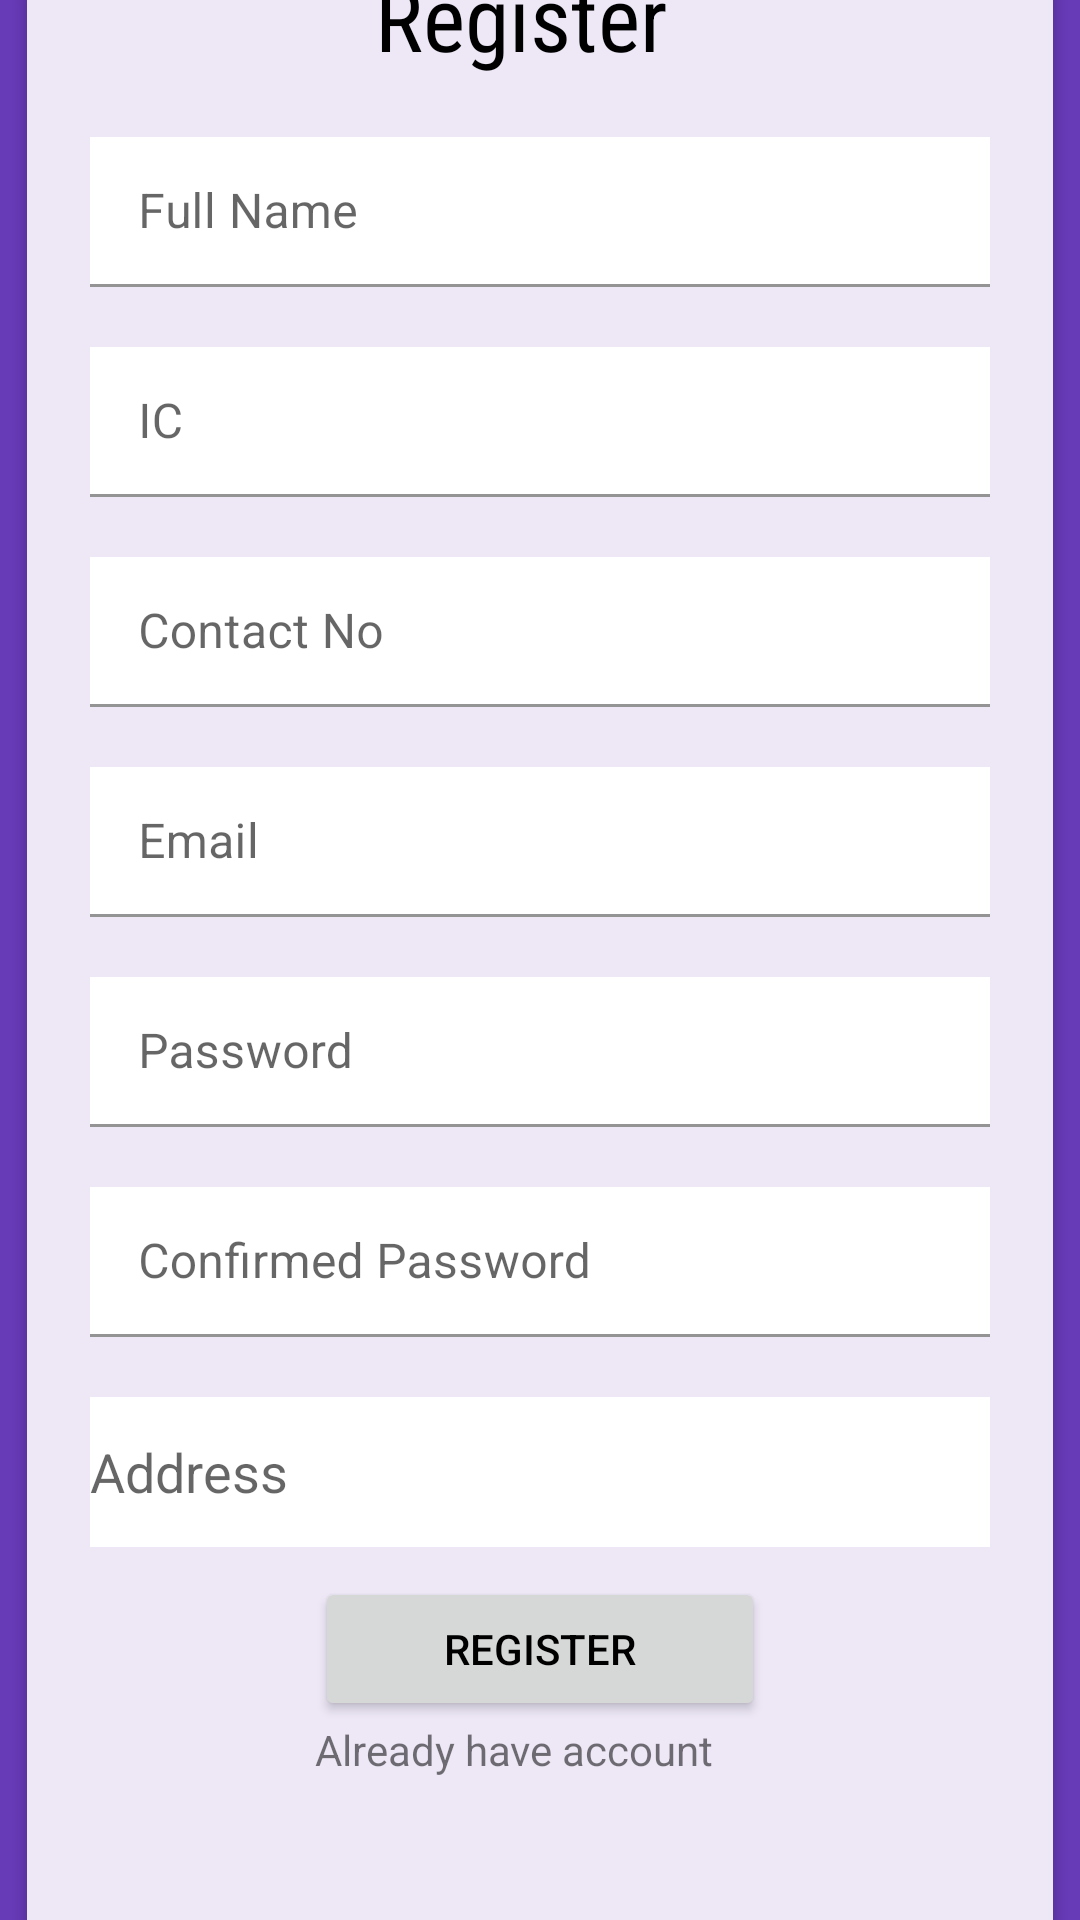

This screen was rendered from an Android layout file. Write that file and the resources it references.
<!-- AndroidManifest.xml: application theme Theme.Design.NoActionBar -->
<!-- res/layout/activity_register.xml -->
<?xml version="1.0" encoding="utf-8"?>
<androidx.constraintlayout.widget.ConstraintLayout xmlns:android="http://schemas.android.com/apk/res/android"
    xmlns:app="http://schemas.android.com/apk/res-auto"
    xmlns:tools="http://schemas.android.com/tools"
    android:layout_width="match_parent"
    android:layout_height="match_parent"
    android:background="#673AB7"
    tools:context=".RegisterActivity">

    <androidx.cardview.widget.CardView
        android:layout_width="342dp"
        android:layout_height="690dp"
        android:layout_gravity="center"
        app:cardCornerRadius="25dp"
        app:layout_constraintBottom_toBottomOf="parent"
        app:layout_constraintEnd_toEndOf="parent"
        app:layout_constraintStart_toStartOf="parent"
        app:layout_constraintTop_toTopOf="parent">

        <LinearLayout
            android:layout_width="match_parent"
            android:layout_height="match_parent"
            android:orientation="vertical"
            android:background="#EDE7F6">

            <TextView
                android:id="@+id/textView2"
                android:layout_width="110dp"
                android:layout_height="wrap_content"
                android:layout_gravity="center"
                android:layout_marginTop="10dp"
                android:fontFamily="sans-serif-condensed"
                android:text="@string/register_title"
                android:textColor="#000000"
                android:textSize="30sp"
                android:textStyle="normal" />

            <com.google.android.material.textfield.TextInputLayout
                android:layout_width="match_parent"
                android:layout_height="wrap_content"
                android:layout_marginTop="20dp">

                <com.google.android.material.textfield.TextInputEditText
                    android:id="@+id/fullNameInput"
                    android:layout_width="300dp"
                    android:layout_height="50dp"
                    android:layout_gravity="center"
                    android:background="@color/white"
                    android:hint="@string/full_name_hint" />

            </com.google.android.material.textfield.TextInputLayout>

            <com.google.android.material.textfield.TextInputLayout
                android:layout_width="match_parent"
                android:layout_height="wrap_content"
                android:layout_marginTop="20dp">


                <com.google.android.material.textfield.TextInputEditText
                    android:id="@+id/icInput"
                    android:layout_width="300dp"
                    android:layout_height="50dp"
                    android:layout_gravity="center"
                    android:background="@color/white"
                    android:hint="@string/ic_hint" />

            </com.google.android.material.textfield.TextInputLayout>

            <com.google.android.material.textfield.TextInputLayout
                android:layout_width="match_parent"
                android:layout_height="wrap_content"
                android:layout_marginTop="20dp">

                <com.google.android.material.textfield.TextInputEditText
                    android:id="@+id/contactInput"
                    android:layout_width="300dp"
                    android:layout_height="50dp"
                    android:layout_gravity="center"
                    android:background="@color/white"
                    android:hint="@string/contact_no_hint" />

            </com.google.android.material.textfield.TextInputLayout>

            <com.google.android.material.textfield.TextInputLayout
                android:layout_width="match_parent"
                android:layout_height="wrap_content"
                android:layout_marginTop="20dp">

                <com.google.android.material.textfield.TextInputEditText
                    android:id="@+id/emailInput"
                    android:layout_width="300dp"
                    android:layout_height="50dp"
                    android:layout_gravity="center"
                    android:background="@color/white"
                    android:hint="@string/email_title" />

            </com.google.android.material.textfield.TextInputLayout>

            <com.google.android.material.textfield.TextInputLayout
                android:layout_width="match_parent"
                android:layout_height="wrap_content"
                android:layout_marginTop="20dp">

                <com.google.android.material.textfield.TextInputEditText
                    android:id="@+id/passwordInput"
                    android:layout_width="300dp"
                    android:layout_height="50dp"
                    android:layout_gravity="center"
                    android:background="@color/white"
                    android:hint="@string/password_title" />

            </com.google.android.material.textfield.TextInputLayout>

            <com.google.android.material.textfield.TextInputLayout
                android:layout_width="match_parent"
                android:layout_height="wrap_content"
                android:layout_marginTop="20dp">

                <com.google.android.material.textfield.TextInputEditText
                    android:id="@+id/confirmedInput"
                    android:layout_width="300dp"
                    android:layout_height="50dp"
                    android:layout_gravity="center"
                    android:background="@color/white"
                    android:hint="@string/confirmed_password_hint" />

            </com.google.android.material.textfield.TextInputLayout>

            <EditText
                android:layout_marginTop="20dp"
                android:id="@+id/addressInput"
                android:layout_width="300dp"
                android:layout_height="50dp"
                android:layout_gravity="center"
                android:background="@color/white"
                android:ems="10"
                android:inputType="textPostalAddress"
                android:hint="@string/address_title"/>



            <Button
                android:id="@+id/registerBtn"
                android:layout_width="150dp"
                android:layout_height="wrap_content"
                android:layout_gravity="center"
                android:layout_marginTop="10dp"
                android:text="@string/register_title"
                android:textColor="@color/black" />

            <TextView
                android:id="@+id/haveText"
                android:layout_width="150dp"
                android:layout_height="wrap_content"
                android:layout_gravity="center"
                android:text="@string/already_have_account_text" />


        </LinearLayout>

    </androidx.cardview.widget.CardView>
</androidx.constraintlayout.widget.ConstraintLayout>
<!-- resources referenced by this layout -->
<resources>
  <string name="address_title">Address</string>
  <string name="already_have_account_text">Already have account</string>
  <string name="confirmed_password_hint">Confirmed Password</string>
  <string name="contact_no_hint">Contact No</string>
  <string name="email_title">Email</string>
  <string name="full_name_hint">Full Name</string>
  <string name="ic_hint">IC</string>
  <string name="password_title">Password</string>
  <string name="register_title">Register</string>
  <style name="Theme.Design.NoActionBar" parent="Theme.MaterialComponents.DayNight.NoActionBar">
          <item name="colorPrimary">#00000000</item>
      </style>
  <!-- not gathered from this repository: default colours our renderer supplied (Android Studio template values) -->
  <color name="black">#FF000000</color>
  <color name="white">#FFFFFFFF</color>
</resources>
